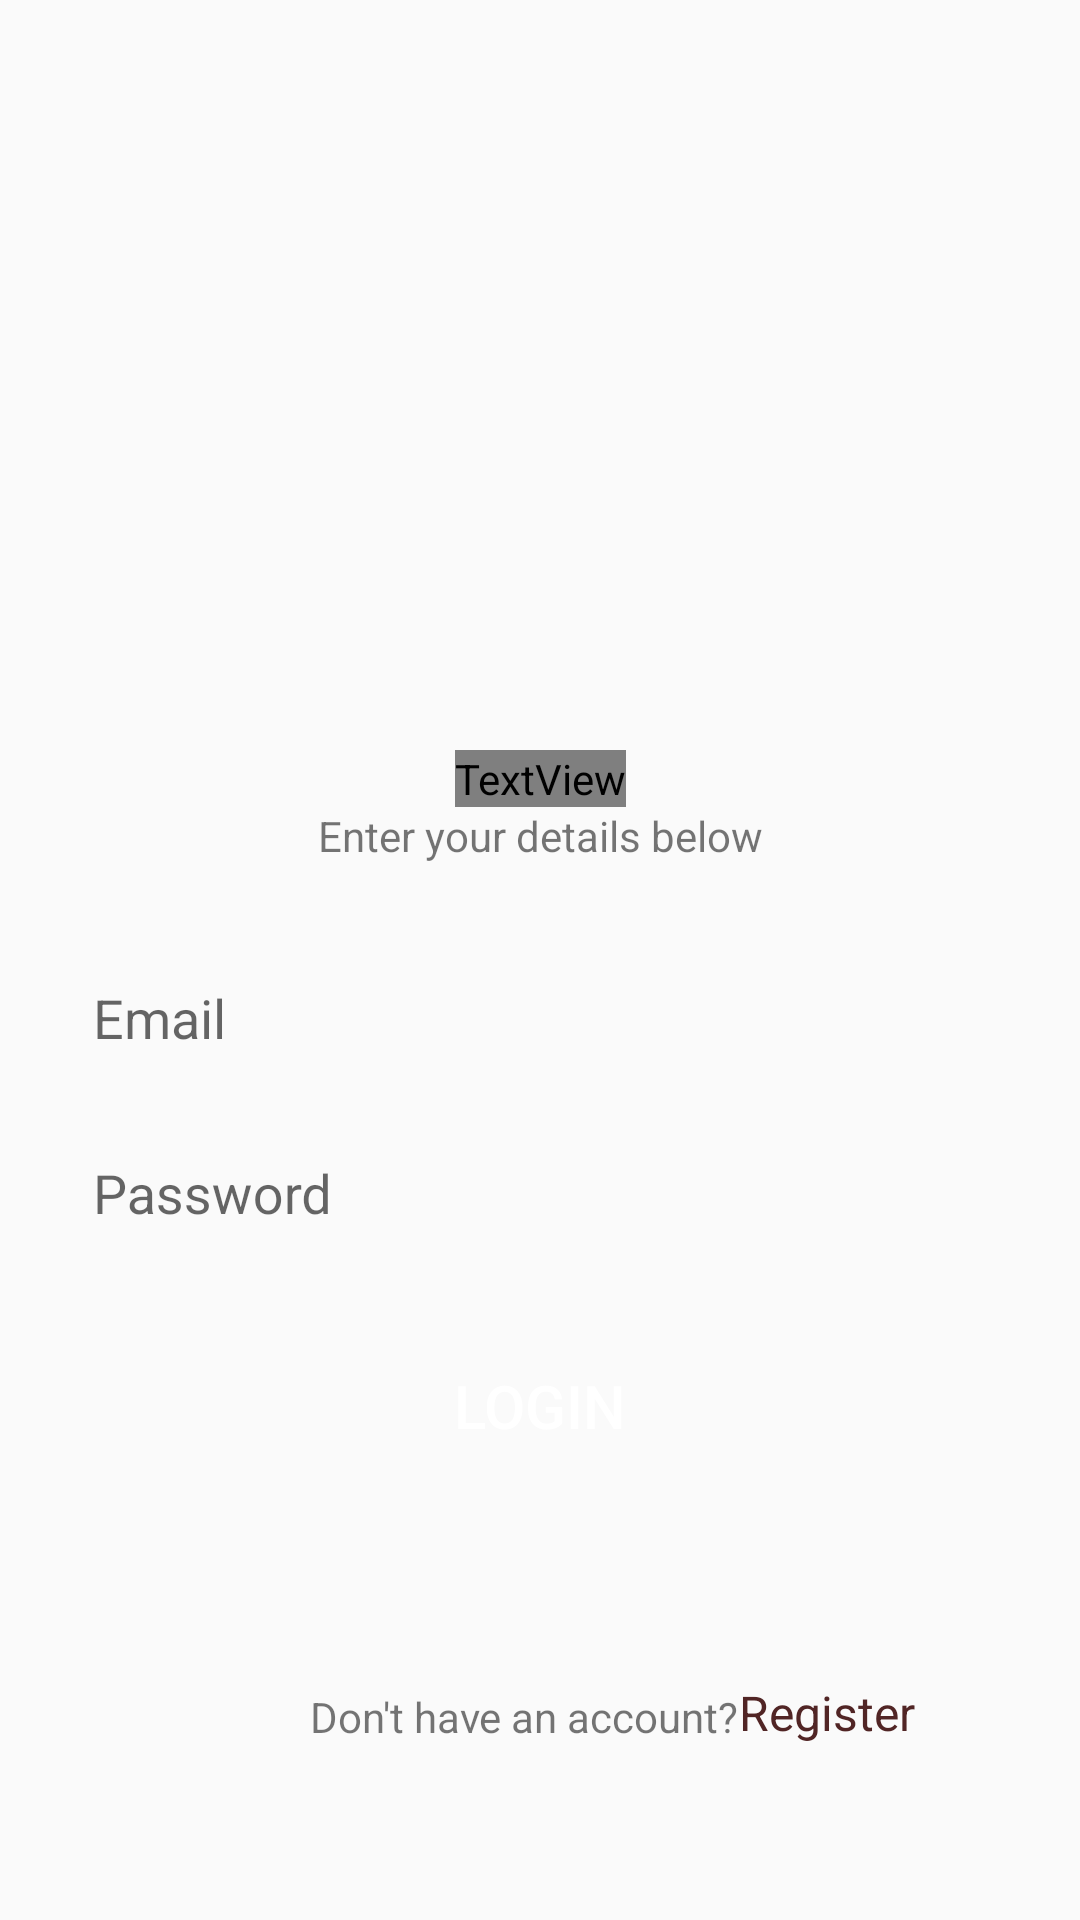

Here is an Android app screen rendered from its layout file. Give the layout XML and the strings, colors and styles it references.
<!-- AndroidManifest.xml: application theme Theme.Quack -->
<!-- res/layout/activity_login.xml -->
<?xml version="1.0" encoding="utf-8"?>
<androidx.constraintlayout.widget.ConstraintLayout xmlns:android="http://schemas.android.com/apk/res/android"
    xmlns:app="http://schemas.android.com/apk/res-auto"
    xmlns:tools="http://schemas.android.com/tools"
    android:layout_width="match_parent"
    android:layout_height="match_parent"
    tools:context=".LoginActivity">

    <TextView
        android:id="@+id/textView14"
        android:layout_width="wrap_content"
        android:layout_height="wrap_content"
        android:layout_marginTop="180dp"
        android:fontFamily="@font/baloo"
        android:text="Log in to Quack"
        android:textColor="#000000"
        android:textSize="34sp"
        app:layout_constraintBottom_toTopOf="@+id/textView15"
        app:layout_constraintEnd_toEndOf="parent"
        app:layout_constraintHorizontal_bias="0.5"
        app:layout_constraintStart_toStartOf="parent"
        app:layout_constraintTop_toTopOf="parent"
        app:layout_constraintVertical_chainStyle="packed" />

    <TextView
        android:id="@+id/textView15"
        android:layout_width="wrap_content"
        android:layout_height="wrap_content"
        android:text="Enter your details below"
        app:layout_constraintBottom_toTopOf="@+id/textInputLayout2"
        app:layout_constraintEnd_toEndOf="@+id/textView14"
        app:layout_constraintHorizontal_bias="0.5"
        app:layout_constraintStart_toStartOf="@+id/textView14"
        app:layout_constraintTop_toBottomOf="@+id/textView14" />

    <com.google.android.material.textfield.TextInputLayout
        android:id="@+id/textInputLayout2"
        android:layout_width="match_parent"
        android:layout_height="wrap_content"
        android:layout_marginStart="16dp"
        android:layout_marginTop="24dp"
        android:layout_marginEnd="16dp"
        android:background="@drawable/input_text_bg"
        android:paddingStart="15dp"
        android:paddingTop="5dp"
        android:paddingBottom="5dp"
        app:layout_constraintBottom_toTopOf="@+id/textInputLayout"
        app:layout_constraintEnd_toEndOf="parent"
        app:layout_constraintHorizontal_bias="0.5"
        app:layout_constraintStart_toStartOf="parent"
        app:layout_constraintTop_toBottomOf="@+id/textView15">

        <com.google.android.material.textfield.TextInputEditText
            android:id="@+id/emailET"
            android:layout_width="match_parent"
            android:layout_height="wrap_content"
            android:background="@android:color/transparent"
            android:hint="Email"
            android:paddingBottom="5dp" />
    </com.google.android.material.textfield.TextInputLayout>

    <com.google.android.material.textfield.TextInputLayout
        android:id="@+id/textInputLayout"
        android:layout_width="match_parent"
        android:layout_height="wrap_content"
        android:layout_marginStart="16dp"
        android:layout_marginTop="8dp"
        android:layout_marginEnd="16dp"
        android:background="@drawable/input_text_bg"
        android:paddingStart="15dp"
        android:paddingTop="5dp"
        android:paddingBottom="5dp"
        app:layout_constraintBottom_toTopOf="@+id/loginBtn"
        app:layout_constraintEnd_toEndOf="parent"
        app:layout_constraintHorizontal_bias="0.5"
        app:layout_constraintStart_toStartOf="parent"
        app:layout_constraintTop_toBottomOf="@+id/textInputLayout2">

        <com.google.android.material.textfield.TextInputEditText
            android:id="@+id/passwordET"
            android:layout_width="match_parent"
            android:layout_height="wrap_content"
            android:background="@android:color/transparent"
            android:hint="Password"
            android:paddingBottom="5dp" />

    </com.google.android.material.textfield.TextInputLayout>

    <Button
        android:id="@+id/loginBtn"
        android:layout_width="0dp"
        android:layout_height="wrap_content"
        android:layout_marginTop="24dp"
        android:layout_weight="1"
        android:background="@drawable/input_text_bg"
        android:backgroundTint="#E91E63"
        android:text="Login"
        android:textColor="#FFFFFF"
        android:textSize="20sp"
        app:layout_constraintBottom_toTopOf="@+id/textView16"
        app:layout_constraintEnd_toEndOf="@+id/textInputLayout"
        app:layout_constraintHorizontal_bias="0.5"
        app:layout_constraintStart_toStartOf="@+id/textInputLayout"
        app:layout_constraintTop_toBottomOf="@+id/textInputLayout" />

    <TextView
        android:id="@+id/textView16"
        android:layout_width="wrap_content"
        android:layout_height="wrap_content"
        android:layout_marginStart="48dp"
        android:text="Don't have an account?"
        app:layout_constraintBottom_toBottomOf="@+id/goToSignup"
        app:layout_constraintEnd_toStartOf="@+id/goToSignup"
        app:layout_constraintHorizontal_bias="0.5"
        app:layout_constraintHorizontal_chainStyle="packed"
        app:layout_constraintStart_toStartOf="parent"
        app:layout_constraintTop_toTopOf="@+id/goToSignup"
        app:layout_constraintVertical_bias="1.0" />

    <TextView
        android:id="@+id/goToSignup"
        android:layout_width="wrap_content"
        android:layout_height="wrap_content"
        android:layout_marginTop="560dp"
        android:text="Register"
        android:textColor="#512525"
        android:textSize="16sp"
        app:layout_constraintEnd_toEndOf="parent"
        app:layout_constraintHorizontal_bias="0.5"
        app:layout_constraintStart_toEndOf="@+id/textView16"
        app:layout_constraintTop_toTopOf="parent" />
</androidx.constraintlayout.widget.ConstraintLayout>
<!-- resources referenced by this layout -->
<resources>
  <style name="Theme.Quack" parent="Theme.AppCompat.Light.NoActionBar">
          
          <item name="colorPrimary">@color/purple_500</item>
          <item name="colorPrimaryVariant">@color/purple_700</item>
          <item name="colorOnPrimary">@color/white</item>
          
          <item name="colorSecondary">@color/teal_200</item>
          <item name="colorSecondaryVariant">@color/teal_700</item>
          <item name="colorOnSecondary">@color/black</item>
          
          <item name="android:statusBarColor" tools:targetApi="l">?attr/colorPrimaryVariant</item>
          
      </style>
  <!-- not gathered from this repository: default colours our renderer supplied (Android Studio template values) -->
  <color name="purple_500">#FF6200EE</color>
  <color name="purple_700">#FF3700B3</color>
  <color name="teal_200">#FF03DAC5</color>
  <color name="teal_700">#FF018786</color>
  <color name="black">#FF000000</color>
  <color name="white">#FFFFFFFF</color>
</resources>
